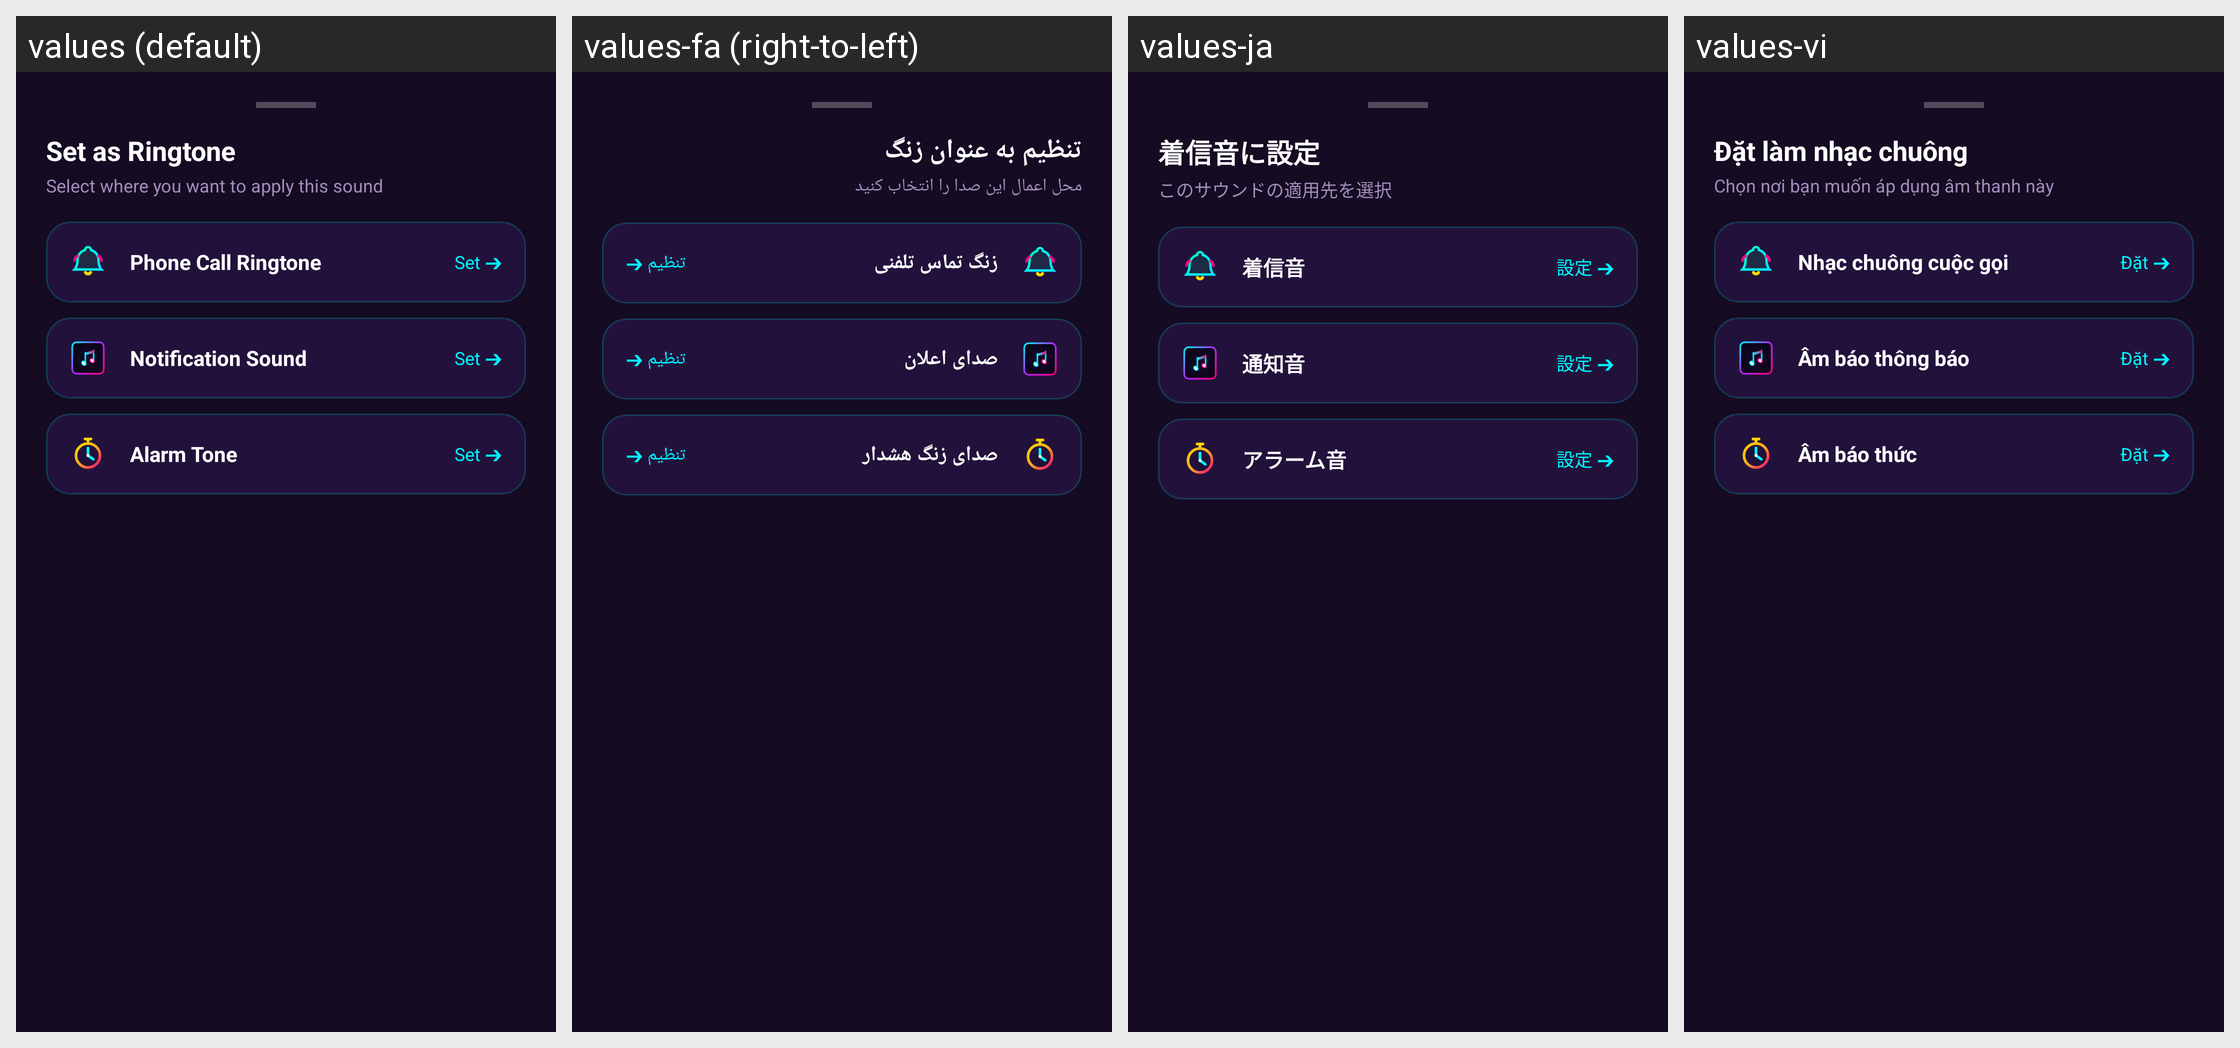

This grid shows one Android layout under several languages. Give, for every string resource on the screen, its name, the default text and each shown locale's text.
Android screen res/layout/layout_set_ringtone_dialog.xml rendered under 4 locales, left to right: values (default), values-fa (right-to-left), values-ja, values-vi. Device: Nexus 5 (rendered at 1080×1920; each locale shown at half size, 540×960, under a caption strip naming it); theme Theme.MusicPlayerApp.
Other locales in the repository, not shown: values-ar, values-bn, values-cs, values-de, values-es, values-fr, values-hi, values-id, values-it, values-ko, values-ms, values-pl, values-pt, values-ru, values-sv, values-th, values-tr, values-uk, values-zh-rCN, values-zh-rTW.
Strings drawn on this screen, with the default value and each locale's value (text and hints the layout hard-codes, and strings that could not be matched under every locale, appear in the picture but are not listed):

set_as_ringtone
  values: Set as Ringtone
  values-fa: تنظیم به عنوان زنگ
  values-ja: 着信音に設定
  values-vi: Đặt làm nhạc chuông

select_sound_destination
  values: Select where you want to apply this sound
  values-fa: محل اعمال این صدا را انتخاب کنید
  values-ja: このサウンドの適用先を選択
  values-vi: Chọn nơi bạn muốn áp dụng âm thanh này

phone_call_ringtone
  values: Phone Call Ringtone
  values-fa: زنگ تماس تلفنی
  values-ja: 着信音
  values-vi: Nhạc chuông cuộc gọi

btn_set_arrow
  values: Set ➔
  values-fa: تنظیم ➔
  values-ja: 設定 ➔
  values-vi: Đặt ➔

notification_sound
  values: Notification Sound
  values-fa: صدای اعلان
  values-ja: 通知音
  values-vi: Âm báo thông báo

alarm_tone
  values: Alarm Tone
  values-fa: صدای زنگ هشدار
  values-ja: アラーム音
  values-vi: Âm báo thức
